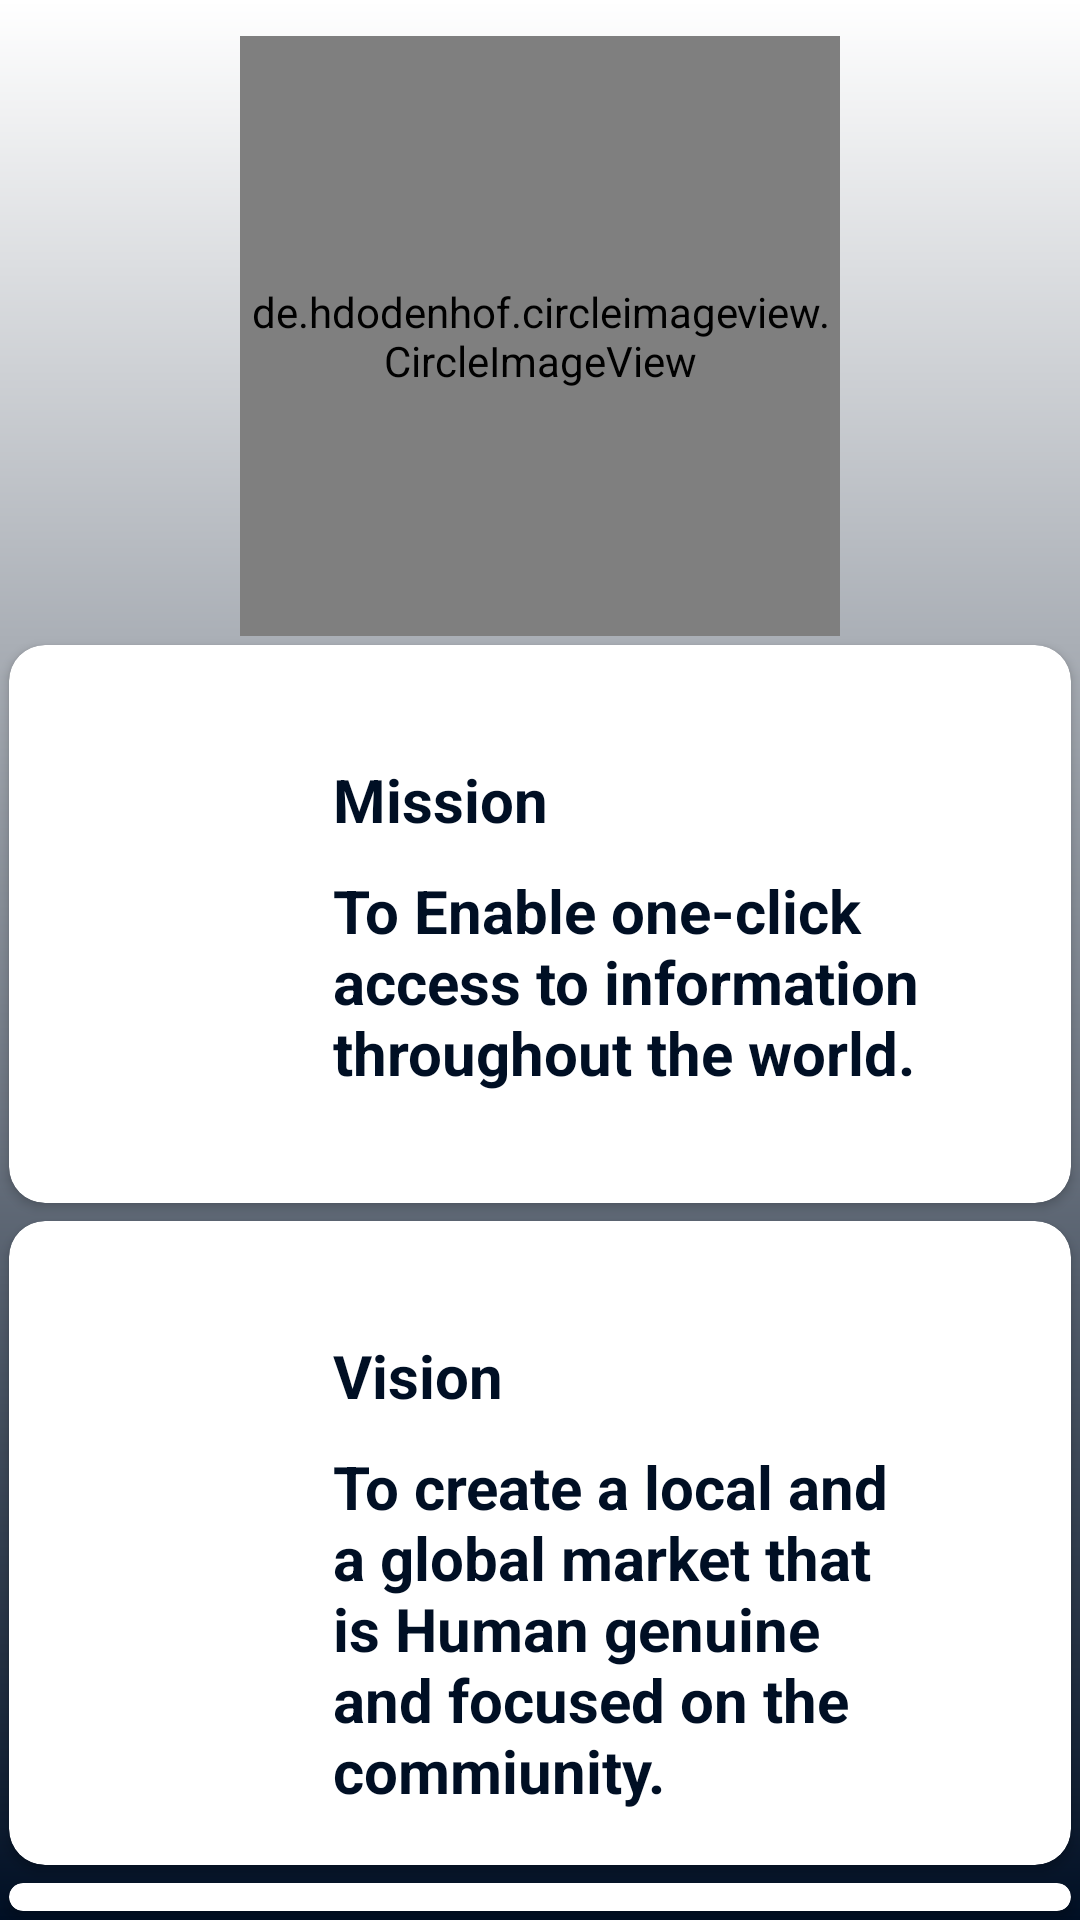

Android layout source for this screen:
<!-- AndroidManifest.xml: application theme Theme.PenToPaperWritersLTD -->
<!-- res/layout/activity_about_us.xml -->
<?xml version="1.0" encoding="utf-8"?>
<LinearLayout xmlns:android="http://schemas.android.com/apk/res/android"
    xmlns:app="http://schemas.android.com/apk/res-auto"
    xmlns:tools="http://schemas.android.com/tools"
    android:layout_width="match_parent"
    android:layout_height="match_parent"
    android:orientation="vertical"
    android:background="@drawable/background"
    tools:context=".Common.AboutUsActivity">
    <de.hdodenhof.circleimageview.CircleImageView
        android:id="@+id/profile_image"
        android:layout_width="200dp"
        android:layout_height="200dp"
        android:layout_marginStart="10dp"
        android:layout_marginEnd="10dp"
        android:layout_gravity="center"
        android:layout_marginTop="12dp"
        android:src="@drawable/logo"
        app:civ_border_color="#FF000000"
        app:civ_border_width="2dp" />
    <androidx.cardview.widget.CardView
        android:layout_width="match_parent"
        android:layout_height="wrap_content"
        app:contentPadding="6dp"
        app:cardCornerRadius="12dp"
        android:layout_margin="3dp">
        <RelativeLayout
            android:layout_width="match_parent"
            android:layout_height="wrap_content"
            android:padding="12dp">
            <ImageView
                android:id="@+id/image"
                android:layout_width="80dp"
                android:layout_height="150dp"
                android:layout_alignParentStart="true"
                android:src="@drawable/mission"/>
            <TextView
                android:id="@+id/title"
                android:layout_width="match_parent"
                android:layout_height="wrap_content"
                android:text="Mission"
                android:textColor="@color/primary"
                android:textSize="20sp"
                android:textStyle="bold"
                android:layout_toEndOf="@+id/image"
                android:layout_marginTop="20dp"
                android:layout_marginStart="10dp"/>
            <TextView
                android:id="@+id/desc"
                android:layout_width="match_parent"
                android:layout_height="wrap_content"
                android:text="To Enable one-click access to information throughout the world."
                android:textColor="@color/primary"
                android:textSize="20sp"
                android:textStyle="bold"
                android:layout_below="@+id/title"
                android:layout_toEndOf="@id/image"
                android:layout_marginTop="10dp"
                android:layout_marginStart="10dp"/>
        </RelativeLayout>
    </androidx.cardview.widget.CardView>
    <androidx.cardview.widget.CardView
        android:layout_width="match_parent"
        android:layout_height="wrap_content"
        app:contentPadding="6dp"
        app:cardCornerRadius="12dp"
        android:layout_margin="3dp">
        <RelativeLayout
            android:layout_width="match_parent"
            android:layout_height="wrap_content"
            android:padding="12dp">
            <ImageView
                android:id="@+id/image1"
                android:layout_width="80dp"
                android:layout_height="150dp"
                android:layout_alignParentStart="true"
                android:src="@drawable/vision"/>
            <TextView
                android:id="@+id/title1"
                android:layout_width="match_parent"
                android:layout_height="wrap_content"
                android:text="Vision"
                android:textColor="@color/primary"
                android:textSize="20sp"
                android:textStyle="bold"
                android:layout_toEndOf="@+id/image1"
                android:layout_marginTop="20dp"
                android:layout_marginStart="10dp"/>
            <TextView
                android:id="@+id/desc1"
                android:layout_width="match_parent"
                android:layout_height="wrap_content"
                android:text="To create a local and a global market that is Human genuine and focused on the commiunity."
                android:textColor="@color/primary"
                android:textSize="20sp"
                android:textStyle="bold"
                android:layout_below="@+id/title1"
                android:layout_toEndOf="@id/image1"
                android:layout_marginTop="10dp"
                android:layout_marginStart="10dp"/>
        </RelativeLayout>
    </androidx.cardview.widget.CardView>
    <androidx.cardview.widget.CardView
        android:layout_width="match_parent"
        android:layout_height="wrap_content"
        app:contentPadding="6dp"
        app:cardCornerRadius="12dp"
        android:layout_margin="3dp">
        <RelativeLayout
            android:layout_width="match_parent"
            android:layout_height="wrap_content"
            android:padding="12dp">
            <ImageView
                android:id="@+id/image2"
                android:layout_width="80dp"
                android:layout_height="150dp"
                android:layout_alignParentStart="true"
                android:src="@drawable/mission"/>
            <TextView
                android:id="@+id/title2"
                android:layout_width="match_parent"
                android:layout_height="wrap_content"
                android:text="Live Chat Support 24/7"
                android:textColor="@color/primary"
                android:textSize="20sp"
                android:textStyle="bold"
                android:layout_toEndOf="@+id/image2"
                android:layout_marginTop="20dp"
                android:layout_marginStart="10dp"/>
            <TextView
                android:id="@+id/desc2"
                android:layout_width="match_parent"
                android:layout_height="wrap_content"
                android:text="You can visit our website www.pentopaperwritersltd.com for more assistance."
                android:textColor="@color/primary"
                android:textSize="20sp"
                android:textStyle="bold"
                android:layout_below="@+id/title2"
                android:layout_toEndOf="@id/image2"
                android:layout_marginTop="10dp"
                android:layout_marginStart="10dp"/>
        </RelativeLayout>
    </androidx.cardview.widget.CardView>
</LinearLayout>
<!-- resources referenced by this layout -->
<resources>
  <color name="primary">#000F24</color>
  <!-- drawable background (drawable) -->
  <?xml version="1.0" encoding="utf-8"?>
  <shape xmlns:android="http://schemas.android.com/apk/res/android"
      android:shape="rectangle">
  <gradient
      android:startColor="@color/primary"
      android:endColor="@color/white"
      android:angle="90"/>
  </shape>
  <!-- drawable logo: png bitmap (drawable, 186992 bytes) -->
  <style name="Theme.PenToPaperWritersLTD" parent="Theme.MaterialComponents.DayNight.NoActionBar">
          
          <item name="colorPrimary">@color/purple_500</item>
          <item name="colorPrimaryVariant">@color/purple_700</item>
          <item name="colorOnPrimary">@color/white</item>
          
          <item name="colorSecondary">@color/teal_200</item>
          <item name="colorSecondaryVariant">@color/teal_700</item>
          <item name="colorOnSecondary">@color/black</item>
          
          <item name="android:statusBarColor">?attr/colorPrimaryVariant</item>
          
      </style>
  <color name="white">#FFFFFFFF</color>
  <color name="purple_500">#000F24</color>
  <color name="purple_700">#000F24</color>
  <color name="teal_200">#DF0000</color>
  <color name="teal_700">#00A6FF</color>
  <color name="black">#FF000000</color>
</resources>
